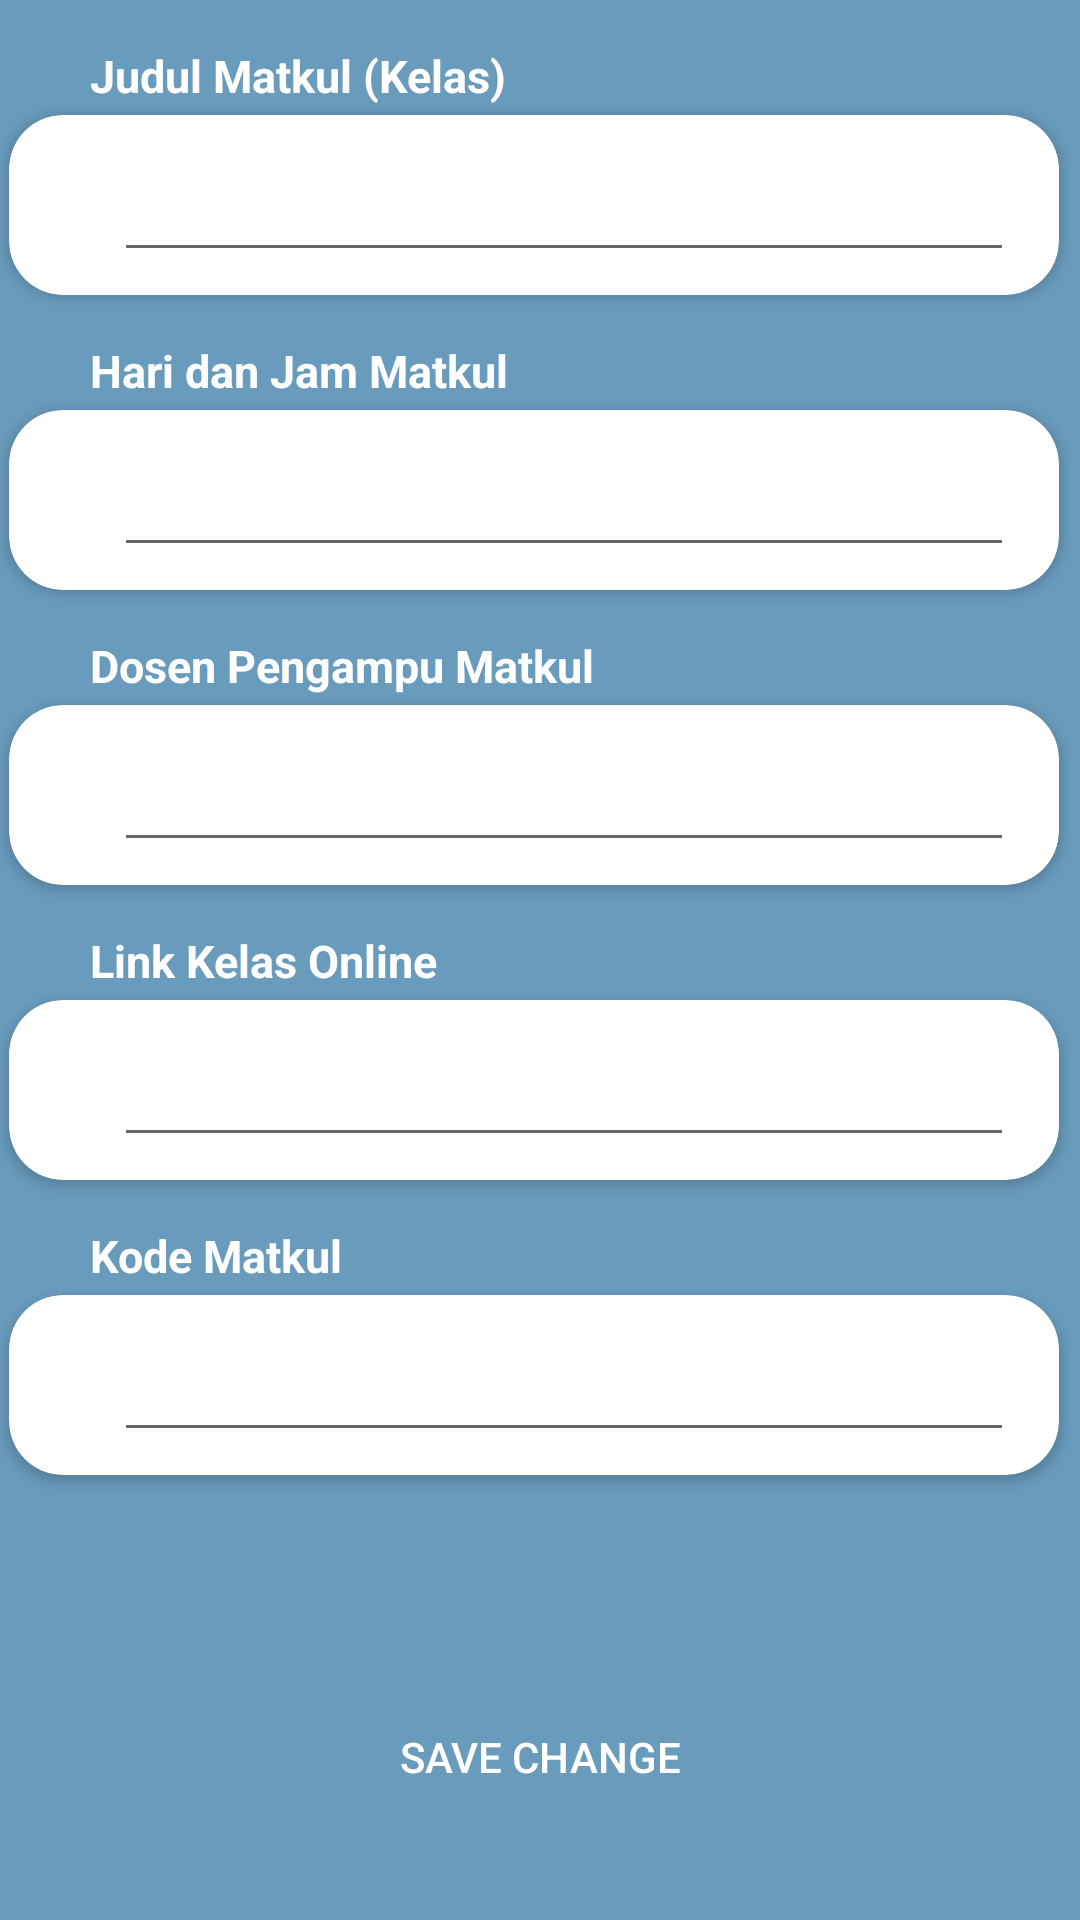

Android layout source for this screen:
<!-- AndroidManifest.xml: application theme Theme.TubesProbmob -->
<!-- res/layout/activity_schedule_edit.xml -->
<?xml version="1.0" encoding="utf-8"?>
<LinearLayout xmlns:android="http://schemas.android.com/apk/res/android"
    xmlns:app="http://schemas.android.com/apk/res-auto"
    xmlns:tools="http://schemas.android.com/tools"
    android:layout_width="match_parent"
    android:layout_height="match_parent"
    android:background="@color/bg"
    android:orientation="vertical"
    tools:context=".scheduleEdit">
    <TextView
        android:layout_marginTop="15dp"
        android:layout_width="wrap_content"
        android:text="Judul Matkul (Kelas)"
        android:textStyle="bold"
        android:textSize="15sp"
        android:textColor="@color/white"
        android:layout_marginLeft="30dp"
        android:layout_height="wrap_content"/>
    <androidx.cardview.widget.CardView
        android:layout_width="350dp"
        android:layout_height="wrap_content"
        android:layout_gravity="center_horizontal"
        android:layout_marginTop="3dp"
        android:layout_marginRight="2dp"
        app:cardBackgroundColor="@color/semiTransparentColor"
        app:cardCornerRadius="18dp"
        app:cardElevation="2dp">
        <ImageView
            android:layout_width="wrap_content"
            android:layout_height="60dp"
            android:layout_alignParentRight="true"
            android:layout_centerInParent="true"
            android:layout_centerVertical="true"
            android:layout_marginRight="20dp"
            android:padding="5dp"
            app:srcCompat="@drawable/ic_sub" />
        <com.google.android.material.textfield.TextInputLayout
            android:layout_width="match_parent"
            android:layout_height="match_parent"
            android:id="@+id/txteditjudul">
            <EditText
                android:id="@+id/editjudulMatkul"
                android:layout_width="300dp"
                android:layout_marginLeft="10dp"
                android:layout_gravity="center_horizontal"
                android:layout_height="wrap_content"/>
        </com.google.android.material.textfield.TextInputLayout>
    </androidx.cardview.widget.CardView>
    <TextView
        android:layout_marginTop="15dp"
        android:layout_width="wrap_content"
        android:text="Hari dan Jam Matkul"
        android:textStyle="bold"
        android:textSize="15sp"
        android:textColor="@color/white"
        android:layout_marginLeft="30dp"
        android:layout_height="wrap_content"/>
    <androidx.cardview.widget.CardView
        android:layout_width="350dp"
        android:layout_height="wrap_content"
        android:layout_gravity="center_horizontal"
        android:layout_marginTop="3dp"
        android:layout_marginRight="2dp"
        app:cardBackgroundColor="@color/semiTransparentColor"
        app:cardCornerRadius="18dp"
        app:cardElevation="2dp">
        <ImageView
            android:layout_width="wrap_content"
            android:layout_height="60dp"
            android:layout_alignParentRight="true"
            android:layout_centerInParent="true"
            android:layout_centerVertical="true"
            android:layout_marginRight="20dp"
            android:padding="5dp"
            app:srcCompat="@drawable/ic_sub" />
        <com.google.android.material.textfield.TextInputLayout
            android:layout_width="match_parent"
            android:layout_height="match_parent"
            android:id="@+id/txteditjam">
            <EditText
                android:id="@+id/edithariDanJam"
                android:layout_width="300dp"
                android:layout_marginLeft="10dp"
                android:layout_gravity="center_horizontal"
                android:layout_height="wrap_content"/>
        </com.google.android.material.textfield.TextInputLayout>
    </androidx.cardview.widget.CardView>
    <TextView
        android:layout_marginTop="15dp"
        android:layout_width="wrap_content"
        android:text="Dosen Pengampu Matkul"
        android:textStyle="bold"
        android:textSize="15sp"
        android:textColor="@color/white"
        android:layout_marginLeft="30dp"
        android:layout_height="wrap_content"/>
    <androidx.cardview.widget.CardView
        android:layout_width="350dp"
        android:layout_height="wrap_content"
        android:layout_gravity="center_horizontal"
        android:layout_marginTop="3dp"
        android:layout_marginRight="2dp"
        app:cardBackgroundColor="@color/semiTransparentColor"
        app:cardCornerRadius="18dp"
        app:cardElevation="2dp">
        <ImageView
            android:layout_width="wrap_content"
            android:layout_height="60dp"
            android:layout_alignParentRight="true"
            android:layout_centerInParent="true"
            android:layout_centerVertical="true"
            android:layout_marginRight="20dp"
            android:padding="5dp"
            app:srcCompat="@drawable/ic_sub" />
        <com.google.android.material.textfield.TextInputLayout
            android:layout_width="match_parent"
            android:layout_height="match_parent"
            android:id="@+id/txteditdosen">
            <EditText
                android:id="@+id/editdosen"
                android:layout_width="300dp"
                android:layout_marginLeft="10dp"
                android:layout_gravity="center_horizontal"
                android:layout_height="wrap_content"/>
        </com.google.android.material.textfield.TextInputLayout>
    </androidx.cardview.widget.CardView>
    <TextView
        android:layout_marginTop="15dp"
        android:layout_width="wrap_content"
        android:text="Link Kelas Online"
        android:textStyle="bold"
        android:textSize="15sp"
        android:textColor="@color/white"
        android:layout_marginLeft="30dp"
        android:layout_height="wrap_content"/>
    <androidx.cardview.widget.CardView
        android:layout_width="350dp"
        android:layout_height="wrap_content"
        android:layout_gravity="center_horizontal"
        android:layout_marginTop="3dp"
        android:layout_marginRight="2dp"
        app:cardBackgroundColor="@color/semiTransparentColor"
        app:cardCornerRadius="18dp"
        app:cardElevation="2dp">
        <ImageView
            android:layout_width="wrap_content"
            android:layout_height="60dp"
            android:layout_alignParentRight="true"
            android:layout_centerInParent="true"
            android:layout_centerVertical="true"
            android:layout_marginRight="20dp"
            android:padding="5dp"
            app:srcCompat="@drawable/ic_sub" />
        <com.google.android.material.textfield.TextInputLayout
            android:layout_width="match_parent"
            android:layout_height="match_parent"
            android:id="@+id/txteditlink">
            <EditText
                android:id="@+id/editlink"
                android:layout_width="300dp"
                android:layout_marginLeft="10dp"
                android:layout_gravity="center_horizontal"
                android:layout_height="wrap_content"/>
        </com.google.android.material.textfield.TextInputLayout>
    </androidx.cardview.widget.CardView>
    <TextView
        android:layout_marginTop="15dp"
        android:layout_width="wrap_content"
        android:text="Kode Matkul"
        android:textStyle="bold"
        android:textSize="15sp"
        android:textColor="@color/white"
        android:layout_marginLeft="30dp"
        android:layout_height="wrap_content"/>
    <androidx.cardview.widget.CardView
        android:layout_width="350dp"
        android:layout_height="wrap_content"
        android:layout_gravity="center_horizontal"
        android:layout_marginTop="3dp"
        android:layout_marginRight="2dp"
        app:cardBackgroundColor="@color/semiTransparentColor"
        app:cardCornerRadius="18dp"
        app:cardElevation="2dp">
        <ImageView
            android:layout_width="wrap_content"
            android:layout_height="60dp"
            android:layout_alignParentRight="true"
            android:layout_centerInParent="true"
            android:layout_centerVertical="true"
            android:layout_marginRight="20dp"
            android:padding="5dp"
            app:srcCompat="@drawable/ic_sub" />
        <com.google.android.material.textfield.TextInputLayout
            android:layout_width="match_parent"
            android:layout_height="match_parent"
            android:id="@+id/txteditkode">
            <EditText
                android:id="@+id/editkodeMatkul"
                android:layout_width="300dp"
                android:layout_marginLeft="10dp"
                android:layout_gravity="center_horizontal"
                android:layout_height="wrap_content"/>
        </com.google.android.material.textfield.TextInputLayout>
    </androidx.cardview.widget.CardView>
        <Button
            android:layout_marginTop="70dp"
            android:id="@+id/saveEditData"
            android:layout_width="350dp"
            android:text="Save Change"
            android:textColor="@color/white"
            android:background="@drawable/btn_round"
            android:layout_gravity="center_horizontal"
            android:layout_height="wrap_content"/>
</LinearLayout>
<!-- resources referenced by this layout -->
<resources>
  <color name="bg">#699bbc</color>
  <color name="semiTransparentColor">#FFFFFF</color>
  <color name="white">#FFFFFFFF</color>
  <!-- drawable ic_sub (drawable) -->
  <vector xmlns:android="http://schemas.android.com/apk/res/android"
      android:width="24dp"
      android:height="24dp"
      android:viewportWidth="24"
      android:viewportHeight="24"
      android:tint="@color/purple_700">
    <path
        android:fillColor="@android:color/white"
        android:pathData="M20,4L4,4c-1.1,0 -2,0.9 -2,2v12c0,1.1 0.9,2 2,2h16c1.1,0 2,-0.9 2,-2L22,6c0,-1.1 -0.9,-2 -2,-2zM4,12h4v2L4,14v-2zM14,18L4,18v-2h10v2zM20,18h-4v-2h4v2zM20,14L10,14v-2h10v2z"/>
  </vector>
  <style name="Theme.TubesProbmob" parent="Theme.AppCompat.Light.NoActionBar">
          
          <item name="colorPrimary">@color/purple_500</item>
          <item name="colorPrimaryVariant">@color/purple_700</item>
          <item name="colorOnPrimary">@color/white</item>
          
          <item name="colorSecondary">@color/teal_200</item>
          <item name="colorSecondaryVariant">@color/teal_700</item>
          <item name="colorOnSecondary">@color/black</item>
          
          <item name="android:statusBarColor" tools:targetApi="l">?attr/colorPrimaryVariant</item>
          
      </style>
  <color name="purple_700">#FF3700B3</color>
  <color name="purple_500">#FF6200EE</color>
  <color name="teal_200">#FF03DAC5</color>
  <color name="teal_700">#FF018786</color>
  <color name="black">#FF000000</color>
</resources>
